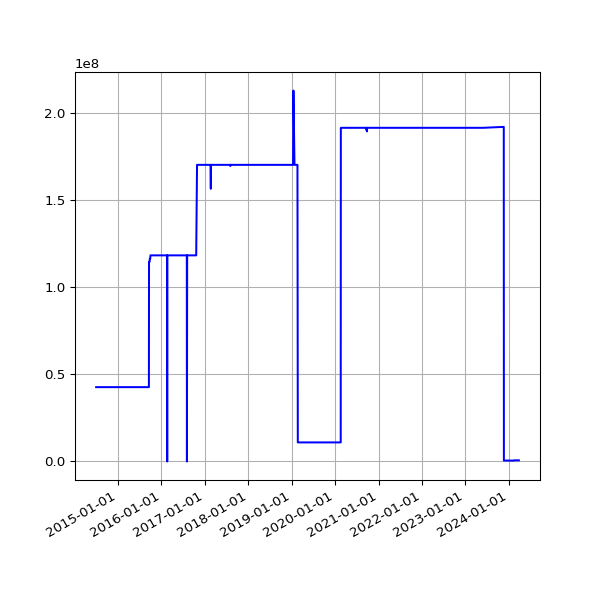

Values plotted in this chart, from the file beside it:
date, value
2014-07-01 02:27:24 +0100, 42604127
2014-07-02 02:39:01 +0100, 42604127
2014-07-03 02:43:11 +0100, 42604127
2014-07-04 03:17:39 +0100, 42604127
2014-07-05 02:48:00 +0100, 42604127
2014-07-06 02:44:42 +0100, 42604127
2014-07-07 02:51:35 +0100, 42604127
2014-07-08 03:02:12 +0100, 42604127
2014-07-09 02:46:09 +0100, 42604127
2014-07-10 02:51:15 +0100, 42604127
2014-07-11 02:45:10 +0100, 42604127
2014-07-12 02:43:23 +0100, 42604127
2014-07-13 02:43:32 +0100, 42604127
2014-07-14 02:47:00 +0100, 42604127
2014-07-15 02:46:58 +0100, 42604127
2014-07-16 02:42:16 +0100, 42604127
2014-07-17 02:46:17 +0100, 42604127
2014-07-18 02:44:15 +0100, 42604127
2014-07-19 02:41:10 +0100, 42604127
2014-07-20 02:39:41 +0100, 42604127
2014-07-21 02:48:36 +0100, 42604127
2014-07-22 02:51:59 +0100, 42604127
2014-07-23 02:44:13 +0100, 42604127
2014-07-24 02:44:25 +0100, 42604127
2014-07-25 02:41:15 +0100, 42604127
2014-07-26 02:39:35 +0100, 42604127
2014-07-27 02:33:02 +0100, 42604127
2014-07-28 02:39:50 +0100, 42604127
2014-07-29 02:39:37 +0100, 42604127
2014-07-30 02:44:11 +0100, 42604127
2014-07-31 02:37:16 +0100, 42604127
2014-08-01 02:45:26 +0100, 42604127
2014-08-02 02:34:49 +0100, 42604127
2014-08-03 03:05:19 +0100, 42604127
2014-08-04 02:45:32 +0100, 42604127
2014-08-05 02:45:33 +0100, 42604127
2014-08-06 02:43:20 +0100, 42604127
2014-08-07 02:41:52 +0100, 42604127
2014-08-08 02:43:24 +0100, 42604127
2014-08-09 02:35:17 +0100, 42604127
2014-08-10 02:37:17 +0100, 42604127
2014-08-11 02:49:09 +0100, 42604127
2014-08-12 02:36:56 +0100, 42604127
2014-08-13 02:41:52 +0100, 42604127
2014-08-14 02:39:20 +0100, 42604127
2014-08-15 02:40:32 +0100, 42604127
2014-08-16 02:39:22 +0100, 42604127
2014-08-17 02:37:23 +0100, 42604127
2014-08-18 02:40:14 +0100, 42604127
2014-08-19 02:41:31 +0100, 42604127
2014-08-20 02:41:02 +0100, 42604127
2014-08-21 02:46:25 +0100, 42604127
2014-08-22 02:42:42 +0100, 42604127
2014-08-23 02:49:08 +0100, 42604127
2014-08-24 02:41:34 +0100, 42604127
2014-08-25 02:44:26 +0100, 42604127
2014-08-26 02:45:33 +0100, 42604127
2014-08-27 02:47:23 +0100, 42604127
2014-08-28 02:45:45 +0100, 42604127
2014-08-29 02:52:17 +0100, 42604127
... 2,720 more rows
